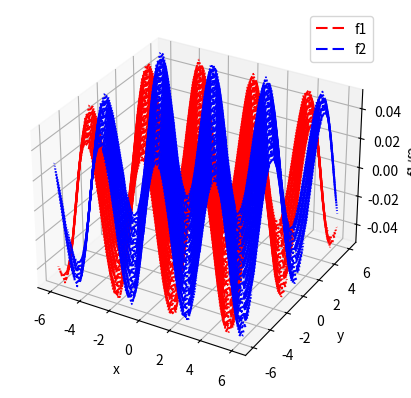

This chart was generated by the following Python code:
import numpy as np
import matplotlib.pyplot as plt


def f1(x, y):
    return 2 / (np.pi * np.pi * 4) * np.cos(np.sqrt(3) * x + y)


def f2(x, y):
    return 2 / (np.pi * np.pi * 4) * np.sin(np.sqrt(3) * x + y)


x = np.linspace(-6, 6, 30)
y = np.linspace(-6, 6, 30)

X, Y = np.meshgrid(x, y)
Z1 = f1(X, Y)
Z2 = f2(X, Y)
fig = plt.figure()
ax = plt.axes(projection='3d')
c1 = ax.contour3D(X, Y, Z1, 50, colors='red', label='f1')
c2 = ax.contour3D(X, Y, Z2, 50, colors='blue', label='f2')
h1, _ = c1.legend_elements()
h2, _ = c2.legend_elements()
ax.legend([h1[0], h2[0]], ['f1', 'f2'])
ax.set_xlabel('x')
ax.set_ylabel('y')
ax.set_zlabel('f1/f2')

plt.show()
